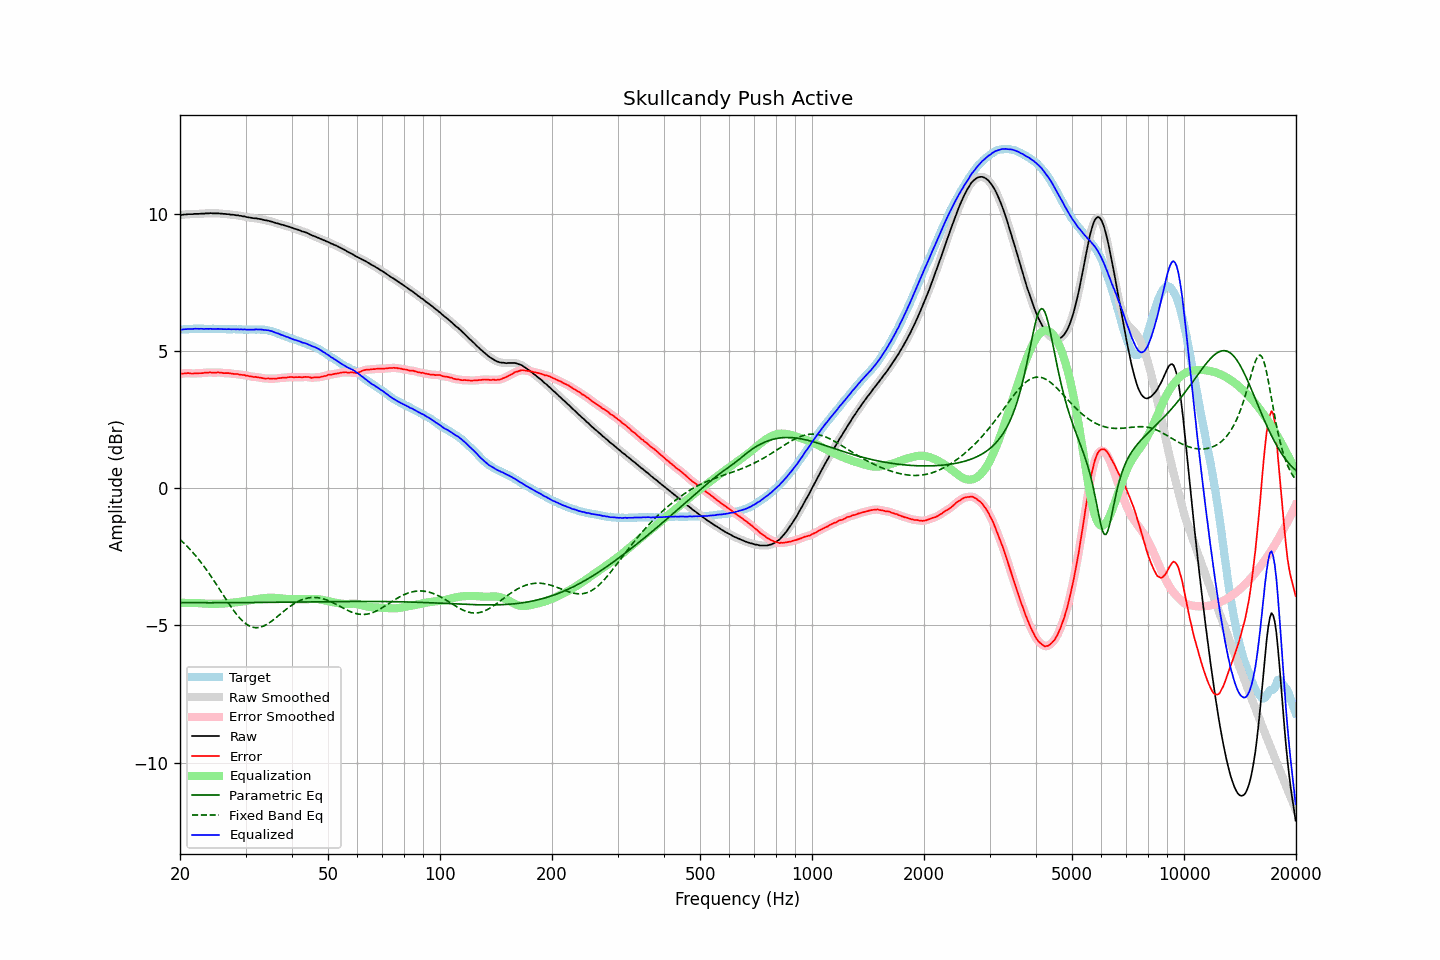

The table this chart was drawn from, first rows:
frequency, raw, error, smoothed, error_smoothed, equalization, parametric_eq, fixed_band_eq, equalized_raw, equalized_smoothed, target
20.00, 9.94, 4.17, 9.94, 4.16, -4.17, -4.17, -1.87, 5.77, 5.77, 5.78
20.20, 9.95, 4.18, 9.95, 4.17, -4.18, -4.17, -1.92, 5.78, 5.78, 5.78
20.40, 9.96, 4.18, 9.96, 4.18, -4.18, -4.17, -1.98, 5.79, 5.79, 5.79
20.61, 9.97, 4.19, 9.97, 4.19, -4.18, -4.17, -2.03, 5.79, 5.79, 5.79
20.81, 9.97, 4.19, 9.98, 4.19, -4.18, -4.17, -2.09, 5.79, 5.80, 5.79
21.02, 9.98, 4.20, 9.98, 4.19, -4.18, -4.17, -2.15, 5.80, 5.80, 5.79
21.23, 9.98, 4.19, 9.98, 4.19, -4.18, -4.17, -2.21, 5.80, 5.80, 5.80
21.44, 9.98, 4.18, 9.98, 4.18, -4.18, -4.17, -2.28, 5.80, 5.80, 5.81
21.66, 9.98, 4.18, 9.99, 4.18, -4.18, -4.17, -2.34, 5.80, 5.80, 5.80
21.87, 9.99, 4.18, 9.99, 4.18, -4.18, -4.17, -2.41, 5.81, 5.81, 5.81
22.09, 9.99, 4.19, 9.99, 4.18, -4.18, -4.17, -2.48, 5.81, 5.81, 5.80
22.31, 9.99, 4.18, 9.99, 4.19, -4.18, -4.17, -2.55, 5.81, 5.81, 5.81
22.54, 9.99, 4.19, 10.00, 4.19, -4.19, -4.17, -2.62, 5.81, 5.81, 5.80
22.76, 10.00, 4.19, 10.00, 4.19, -4.19, -4.17, -2.70, 5.81, 5.81, 5.81
22.99, 10.00, 4.19, 10.00, 4.20, -4.20, -4.17, -2.77, 5.81, 5.81, 5.81
23.22, 10.00, 4.20, 10.01, 4.20, -4.20, -4.17, -2.85, 5.80, 5.80, 5.80
23.45, 10.01, 4.21, 10.01, 4.21, -4.21, -4.17, -2.93, 5.81, 5.80, 5.80
23.69, 10.01, 4.21, 10.01, 4.22, -4.21, -4.17, -3.02, 5.80, 5.81, 5.80
23.92, 10.01, 4.21, 10.02, 4.22, -4.21, -4.17, -3.10, 5.80, 5.81, 5.80
24.16, 10.02, 4.22, 10.02, 4.21, -4.21, -4.17, -3.18, 5.81, 5.80, 5.80
24.40, 10.01, 4.20, 10.02, 4.21, -4.21, -4.17, -3.27, 5.80, 5.80, 5.81
24.65, 10.01, 4.21, 10.01, 4.21, -4.21, -4.17, -3.36, 5.80, 5.80, 5.81
24.89, 10.01, 4.21, 10.01, 4.21, -4.21, -4.17, -3.45, 5.80, 5.80, 5.81
25.14, 10.01, 4.22, 10.01, 4.21, -4.21, -4.17, -3.54, 5.80, 5.80, 5.80
25.39, 10.01, 4.22, 10.01, 4.22, -4.21, -4.17, -3.63, 5.80, 5.80, 5.80
25.65, 10.00, 4.21, 10.01, 4.21, -4.21, -4.17, -3.72, 5.80, 5.80, 5.79
25.91, 10.00, 4.21, 10.00, 4.20, -4.20, -4.17, -3.81, 5.80, 5.80, 5.79
26.16, 9.99, 4.19, 9.99, 4.20, -4.20, -4.17, -3.90, 5.79, 5.79, 5.80
26.43, 9.99, 4.19, 9.99, 4.19, -4.20, -4.17, -3.99, 5.80, 5.79, 5.80
26.69, 9.98, 4.19, 9.99, 4.19, -4.19, -4.17, -4.08, 5.79, 5.79, 5.79
26.96, 9.98, 4.19, 9.98, 4.19, -4.19, -4.17, -4.17, 5.80, 5.79, 5.79
27.23, 9.97, 4.18, 9.97, 4.18, -4.18, -4.17, -4.26, 5.79, 5.79, 5.79
27.50, 9.96, 4.18, 9.97, 4.18, -4.18, -4.17, -4.34, 5.79, 5.79, 5.79
27.77, 9.96, 4.17, 9.96, 4.17, -4.17, -4.17, -4.43, 5.79, 5.79, 5.80
28.05, 9.95, 4.16, 9.95, 4.16, -4.16, -4.17, -4.51, 5.79, 5.79, 5.80
28.33, 9.94, 4.16, 9.95, 4.16, -4.16, -4.17, -4.58, 5.79, 5.79, 5.78
28.62, 9.94, 4.16, 9.94, 4.15, -4.15, -4.17, -4.65, 5.79, 5.79, 5.78
28.90, 9.92, 4.13, 9.93, 4.14, -4.14, -4.17, -4.72, 5.78, 5.79, 5.79
29.19, 9.92, 4.13, 9.92, 4.13, -4.13, -4.17, -4.78, 5.79, 5.79, 5.79
29.48, 9.90, 4.12, 9.91, 4.12, -4.12, -4.17, -4.84, 5.78, 5.78, 5.78
29.78, 9.90, 4.13, 9.90, 4.12, -4.12, -4.17, -4.89, 5.79, 5.78, 5.78
30.08, 9.88, 4.10, 9.89, 4.11, -4.10, -4.17, -4.94, 5.78, 5.78, 5.79
30.38, 9.87, 4.10, 9.87, 4.09, -4.09, -4.17, -4.98, 5.78, 5.78, 5.77
30.68, 9.86, 4.08, 9.86, 4.08, -4.08, -4.17, -5.01, 5.78, 5.78, 5.78
30.99, 9.85, 4.07, 9.85, 4.07, -4.08, -4.17, -5.04, 5.78, 5.78, 5.78
31.30, 9.84, 4.06, 9.84, 4.06, -4.07, -4.17, -5.06, 5.78, 5.78, 5.78
31.61, 9.83, 4.05, 9.84, 4.06, -4.06, -4.17, -5.07, 5.78, 5.78, 5.79
31.93, 9.83, 4.06, 9.83, 4.05, -4.05, -4.16, -5.08, 5.79, 5.78, 5.77
32.24, 9.82, 4.04, 9.82, 4.04, -4.04, -4.16, -5.08, 5.78, 5.78, 5.78
32.57, 9.81, 4.03, 9.81, 4.04, -4.03, -4.16, -5.08, 5.78, 5.78, 5.78
32.89, 9.80, 4.03, 9.80, 4.02, -4.02, -4.16, -5.06, 5.78, 5.78, 5.78
33.22, 9.79, 4.02, 9.79, 4.01, -4.01, -4.16, -5.05, 5.78, 5.77, 5.78
33.55, 9.77, 4.00, 9.78, 4.00, -4.01, -4.16, -5.02, 5.77, 5.77, 5.77
33.89, 9.76, 3.99, 9.76, 4.00, -4.00, -4.16, -4.99, 5.76, 5.76, 5.77
34.23, 9.75, 4.00, 9.75, 3.99, -4.00, -4.16, -4.96, 5.76, 5.76, 5.76
34.57, 9.74, 4.00, 9.74, 3.99, -3.99, -4.16, -4.93, 5.75, 5.75, 5.74
34.92, 9.72, 3.99, 9.73, 3.99, -3.99, -4.16, -4.89, 5.73, 5.74, 5.73
35.27, 9.71, 3.98, 9.71, 3.99, -3.99, -4.16, -4.84, 5.72, 5.72, 5.73
35.62, 9.69, 4.00, 9.69, 3.99, -3.99, -4.16, -4.80, 5.70, 5.70, 5.70
35.97, 9.67, 3.99, 9.67, 3.99, -4.00, -4.16, -4.75, 5.68, 5.68, 5.68
... 635 more rows
